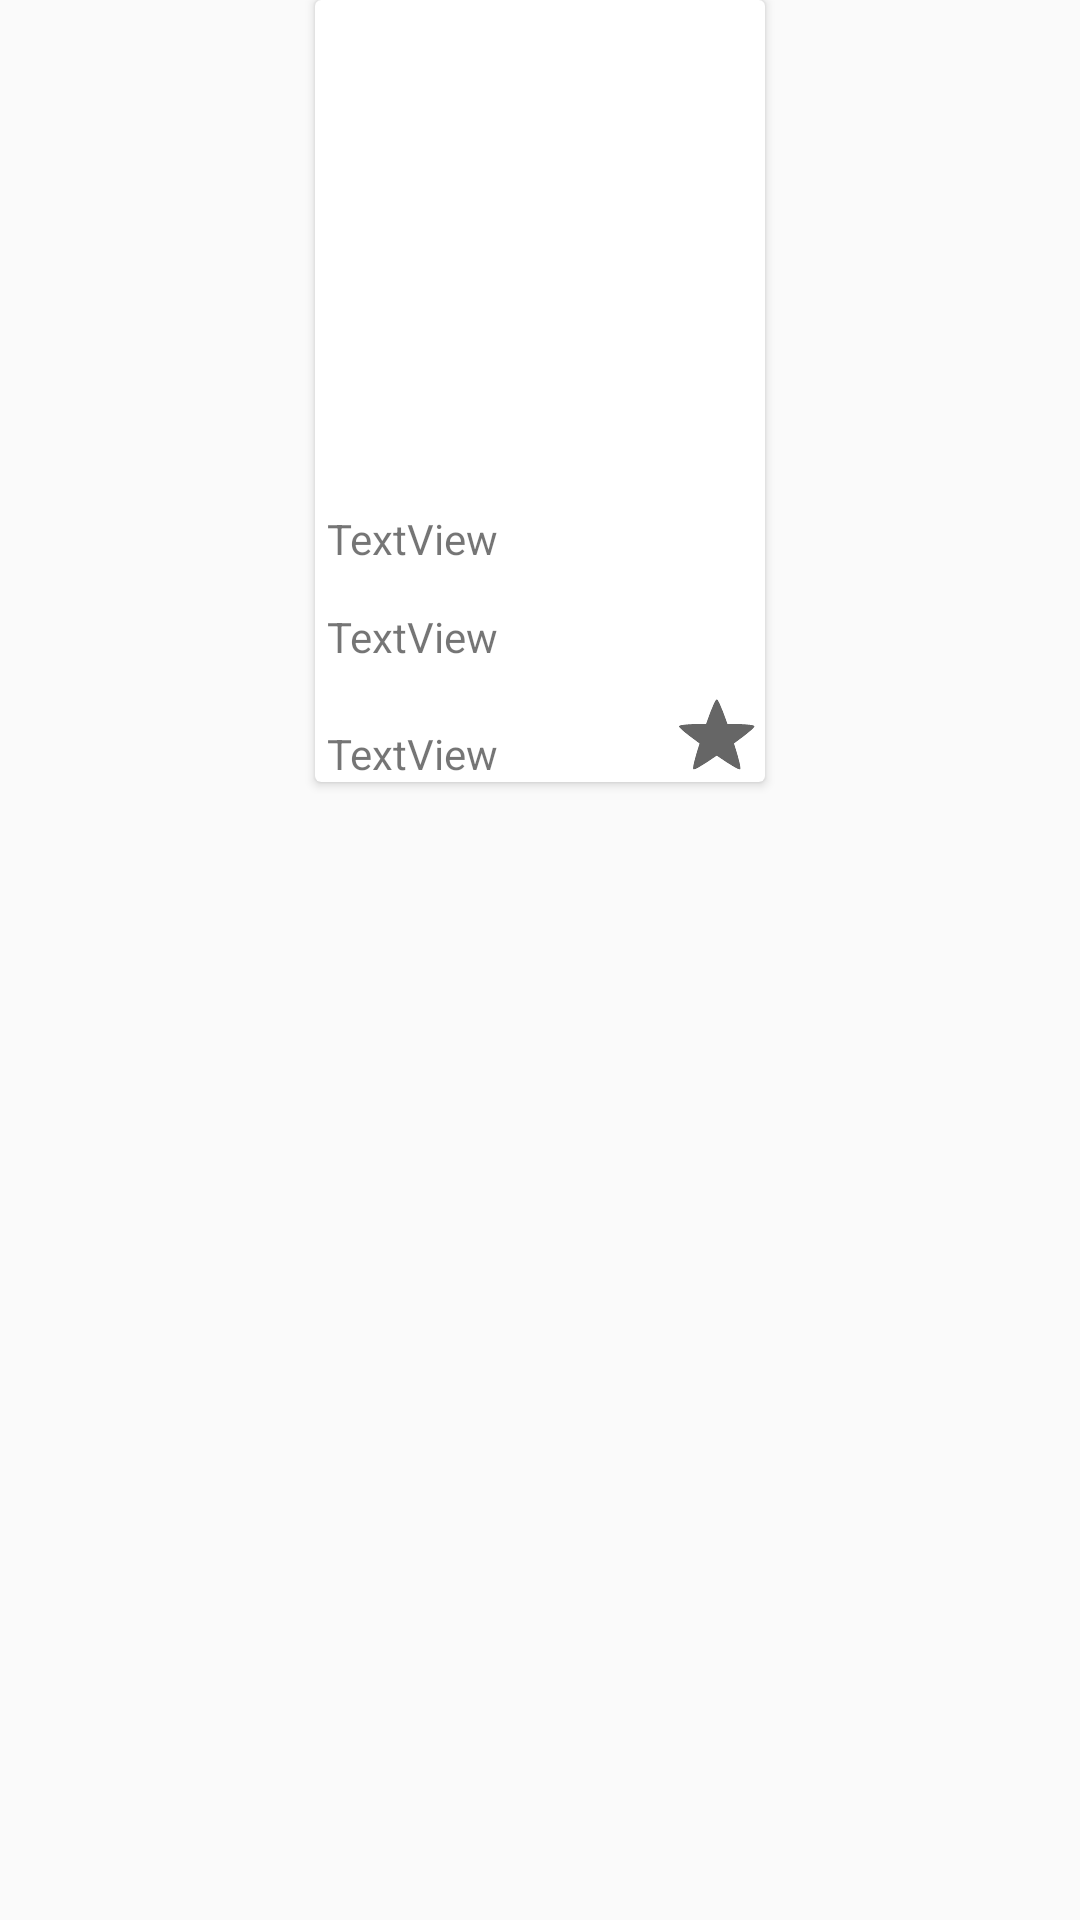

Layout XML and referenced resources for this Android screen:
<!-- AndroidManifest.xml: application theme Theme.TMDBapp -->
<!-- res/layout/movie_griditem.xml -->
<androidx.constraintlayout.widget.ConstraintLayout xmlns:android="http://schemas.android.com/apk/res/android"
    xmlns:card_view="http://schemas.android.com/apk/res-auto"
    xmlns:tools="http://schemas.android.com/tools"
    style="?android:attr/starStyle"
    android:layout_width="match_parent"
    android:layout_height="wrap_content"
    android:gravity="center_horizontal"
    android:orientation="vertical"
    android:paddingBottom="30dp">
    
    <androidx.cardview.widget.CardView
        android:layout_width="wrap_content"
        android:layout_height="wrap_content"
        card_view:layout_constraintEnd_toEndOf="parent"
        card_view:layout_constraintStart_toStartOf="parent"
        card_view:layout_constraintTop_toTopOf="parent"
        tools:ignore="MissingConstraints">

        <androidx.constraintlayout.widget.ConstraintLayout
            android:layout_width="wrap_content"
            android:layout_height="match_parent">

            <ImageView
                android:id="@+id/imageView"
                android:layout_width="150dp"
                android:layout_height="150dp"
                card_view:layout_constraintEnd_toEndOf="parent"
                card_view:layout_constraintHorizontal_bias="1.0"
                card_view:layout_constraintStart_toStartOf="parent"
                card_view:layout_constraintTop_toTopOf="parent"
                tools:srcCompat="@tools:sample/avatars" />

            <TextView
                android:id="@+id/textView2"
                android:layout_width="wrap_content"
                android:layout_height="wrap_content"
                android:layout_marginStart="4dp"
                android:maxLines="1"
                android:text="TextView"
                card_view:autoSizeTextType="uniform"
                card_view:layout_constraintBottom_toBottomOf="parent"
                card_view:layout_constraintEnd_toEndOf="parent"
                card_view:layout_constraintHorizontal_bias="0.0"
                card_view:layout_constraintStart_toStartOf="@+id/imageView"
                card_view:layout_constraintTop_toBottomOf="@+id/textView"
                card_view:layout_constraintVertical_bias="0.259" />

            <TextView
                android:id="@+id/textView"
                android:layout_width="wrap_content"
                android:layout_height="wrap_content"
                android:layout_marginStart="4dp"
                android:layout_marginTop="20dp"
                android:maxLines="1"
                android:text="TextView"
                card_view:autoSizeTextType="uniform"
                card_view:layout_constraintEnd_toEndOf="parent"
                card_view:layout_constraintHorizontal_bias="0.0"
                card_view:layout_constraintStart_toStartOf="@+id/imageView"
                card_view:layout_constraintTop_toBottomOf="@+id/imageView" />

            <TextView
                android:id="@+id/textView4"
                android:layout_width="wrap_content"
                android:layout_height="wrap_content"
                android:layout_marginStart="4dp"
                android:layout_marginTop="20dp"
                android:maxLines="1"
                android:text="TextView"
                card_view:layout_constraintStart_toStartOf="@+id/imageView"
                card_view:layout_constraintTop_toBottomOf="@id/textView2" />

            <CheckBox
                android:clickable="false"
                android:id="@+id/checkBox2"
                style="?android:attr/starStyle"
                android:layout_width="wrap_content"
                android:layout_height="wrap_content"
                card_view:layout_constraintBottom_toBottomOf="parent"
                card_view:layout_constraintEnd_toEndOf="parent"
                card_view:layout_constraintHorizontal_bias="1.0"
                card_view:layout_constraintStart_toStartOf="@+id/textView4" />

        </androidx.constraintlayout.widget.ConstraintLayout>


    </androidx.cardview.widget.CardView>

</androidx.constraintlayout.widget.ConstraintLayout>
<!-- resources referenced by this layout -->
<resources>
  <style name="Theme.TMDBapp" parent="Theme.AppCompat.DayNight">
          
          <item name="colorPrimary">@color/purple_500</item>
          <item name="colorPrimaryVariant">@color/purple_700</item>
          <item name="colorOnPrimary">@color/white</item>
          
          <item name="colorSecondary">@color/teal_200</item>
          <item name="colorSecondaryVariant">@color/teal_700</item>
          <item name="colorOnSecondary">@color/black</item>
          
          <item name="android:statusBarColor" tools:targetApi="l">?attr/colorPrimaryVariant</item>
          
      </style>
  <!-- not gathered from this repository: default colours our renderer supplied (Android Studio template values) -->
  <color name="purple_500">#FF6200EE</color>
  <color name="purple_700">#FF3700B3</color>
  <color name="teal_200">#FF03DAC5</color>
  <color name="teal_700">#FF018786</color>
  <color name="black">#FF000000</color>
  <color name="white">#FFFFFFFF</color>
</resources>
